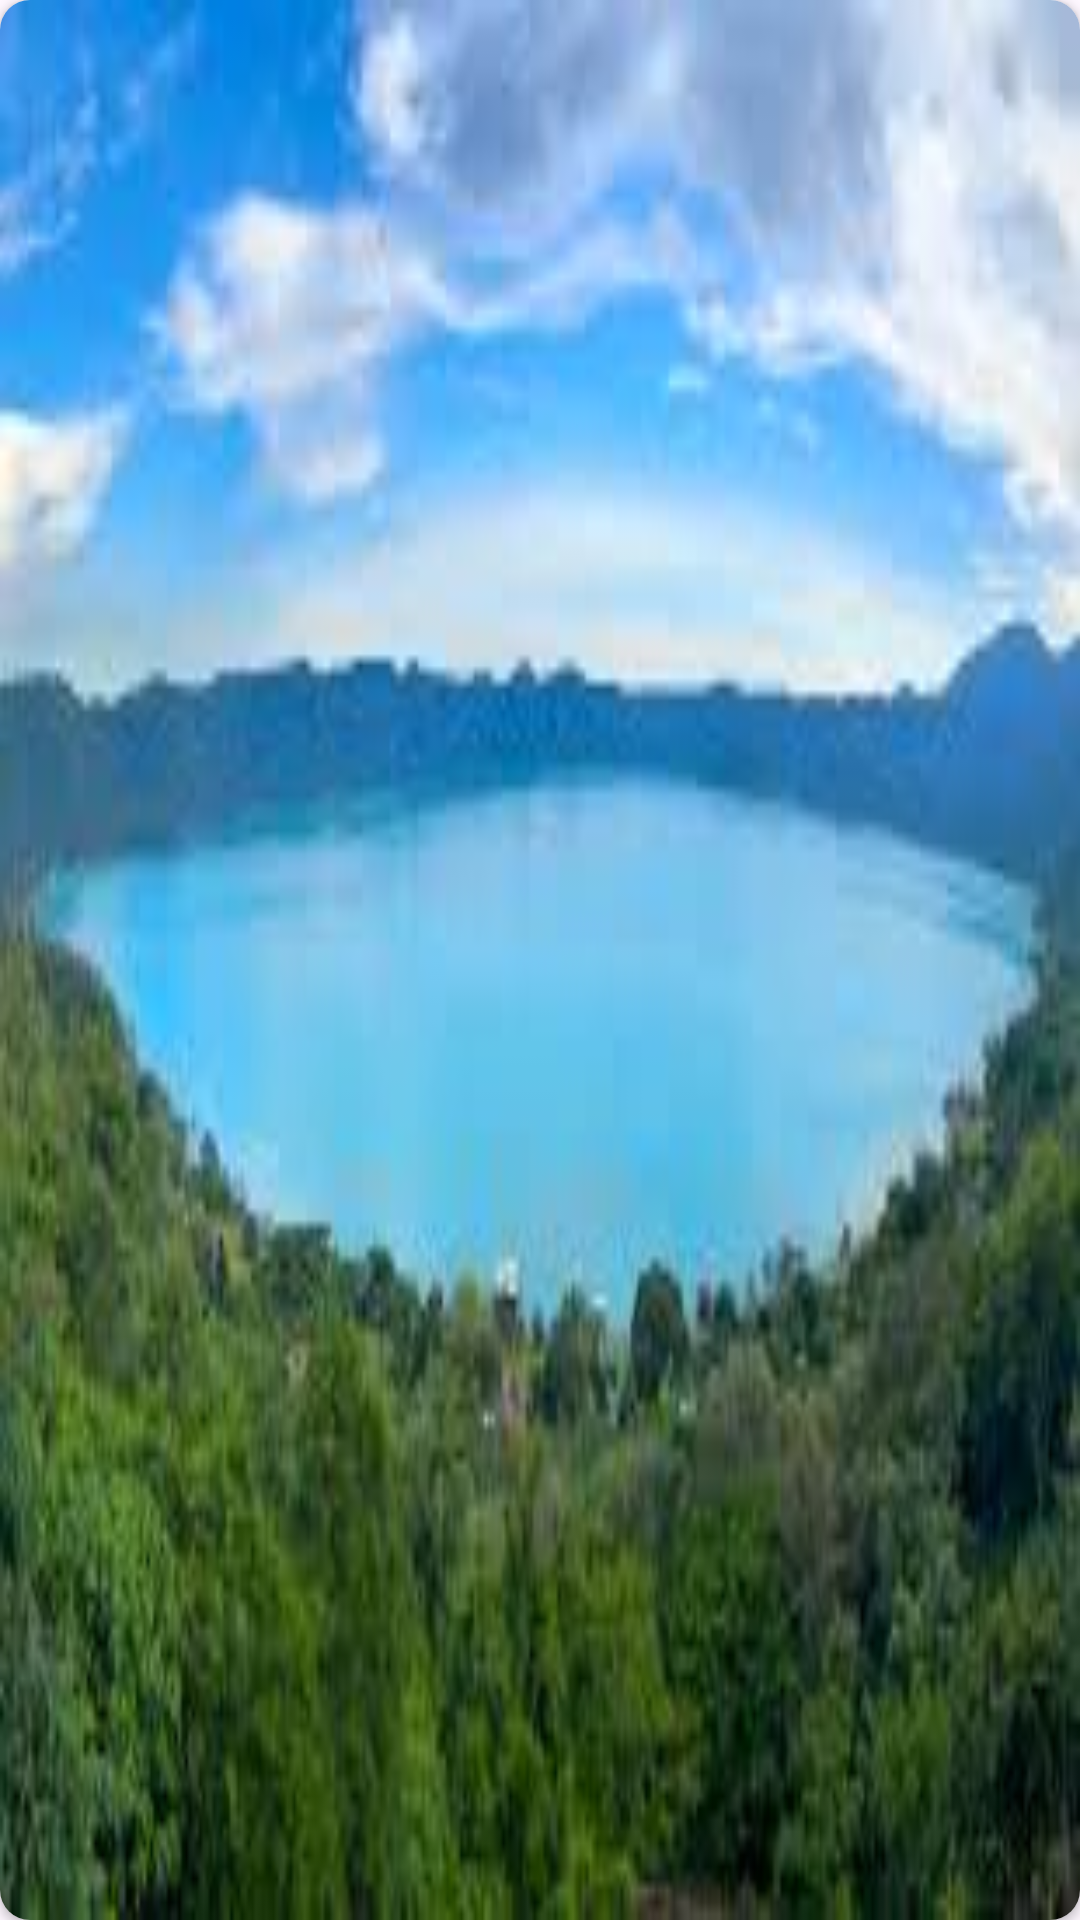

Write the Android layout XML for this screen, with the resource values it uses.
<!-- AndroidManifest.xml: application theme Theme.PDMLugaresTuristicos -->
<!-- res/layout/contenedor_imagen.xml -->
<?xml version="1.0" encoding="utf-8"?>
<androidx.cardview.widget.CardView xmlns:android="http://schemas.android.com/apk/res/android"
    android:layout_width="match_parent"
    android:layout_height="match_parent"
    xmlns:app="http://schemas.android.com/apk/res-auto"
    android:adjustViewBounds="true"
    app:cardCornerRadius="10dp">


    <ImageView
        android:id="@+id/imgV"
        android:layout_width="match_parent"
        android:layout_height="match_parent"
        android:scaleType="fitXY"
        android:src="@drawable/lagocoatepeque"/>


</androidx.cardview.widget.CardView>
<!-- resources referenced by this layout -->
<resources>
  <!-- drawable lagocoatepeque: jpg bitmap (drawable, 8311 bytes) -->
  <style name="Theme.PDMLugaresTuristicos" parent="Base.Theme.PDMLugaresTuristicos" />
  <style name="Base.Theme.PDMLugaresTuristicos" parent="Theme.Material3.DayNight.NoActionBar">
  
          
  
          <item name="colorPrimary">@color/purple</item>
          <item name="colorPrimaryVariant">@color/black</item>
          <item name="colorOnPrimary">@color/white</item>
  
  
          <item name="colorSecondary">@color/teal_200</item>
          <item name="colorSecondaryVariant">@color/teal_700</item>
          <item name="colorOnSecondary">@color/black</item>
  
          <item name="android:statusBarColor" tools:targetApi="l">?attr/colorPrimaryVariant</item>
  
      </style>
  <color name="purple">#673AB7</color>
  <color name="teal_200">#36F4F4</color>
  <color name="teal_700">#36CEF4</color>
  <!-- not gathered from this repository: default colours our renderer supplied (Android Studio template values) -->
  <color name="black">#FF000000</color>
  <color name="white">#FFFFFFFF</color>
</resources>
